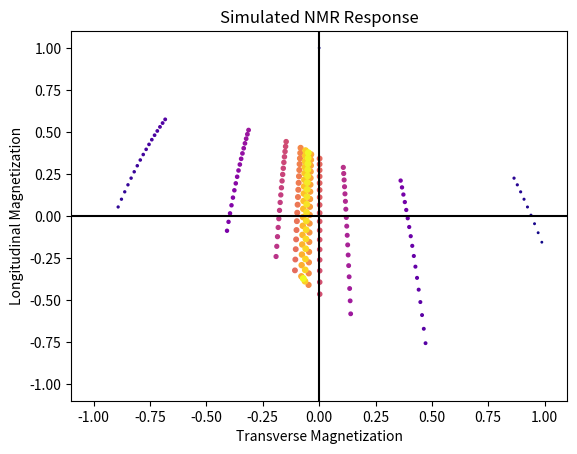

The script that saved this image:
import numpy as np
import matplotlib.pyplot as plt
from matplotlib import cm

class SpinEnsemble:
    '''Ideal spin ensemble with no diffusion or inhomogeneity
    Incorporates spin-lattice (t1) and spin-spin (t2) effects'''
    def __init__(self, t1, t2):
        self.mz_eq = 1.
        self.mz = 1.
        self.mxy = 0
        self.t1 = float(t1)
        self.t2 = float(t2)
        self.z_history = []
        self.xy_history = []
    
    def record(self):
        self.z_history.append(self.mz)
        self.xy_history.append(self.mxy)
        
    def pulse(self, theta):
        '''Rotate spin ensemble by angle'''
        c, s = np.cos(theta), np.sin(theta)
        R = np.array(((c, -s), (s, c)))
        res = np.matmul(R, np.array((self.mz, self.mxy)))
        self.mz = res[0]
        self.mxy = res[1]
        
    def relax(self, time):
        '''Evolve self.m via relaxation processes'''
        self.mz = self.mz_eq - (self.mz_eq - self.mz) * np.exp(-time/self.t1)
        self.mxy = self.mxy * np.exp(-time/self.t2)
        
    def multi_relax(self, n, time=1, record=True):
        for i in range(n):
            self.relax(time)
            if record:
                self.record()
        
    def plot(self, ax):
        sizes = [ x for x in np.linspace(1, 16, len(self.z_history)) ]
        colors = [ x for x in np.linspace(0, len(self.z_history), len(self.z_history)) ]
        ax.scatter(self.xy_history, self.z_history, s=sizes, c=colors, cmap=cm.plasma)
        ax.axhline(0, color='k')
        ax.axvline(0, color='k')
        ax.set_xlabel("Transverse Magnetization")
        ax.set_ylabel("Longitudinal Magnetization")
        ax.set_title("Simulated NMR Response")

if __name__ == "__main__":
    
    fig, ax = plt.subplots()
    ax.set_xlim(-1.1, 1.1)
    ax.set_ylim(-1.1, 1.1)

    T1 = 20
    T2 = 60
    t180 = np.pi * 1.1
    t90 = t180/2

    ens = SpinEnsemble(T1, T2)

    ens.record()
    ens.pulse(t90)
    ens.record()
    ens.multi_relax(8, record=True)
    ens.pulse(t180)
    ens.record()

    for i in range(10):
        ens.multi_relax(16, record=True)
        ens.pulse(t180)
        ens.record()
        
    #ens.multi_relax(5, time=20, record=True)

    ens.plot(ax)
    plt.show()
